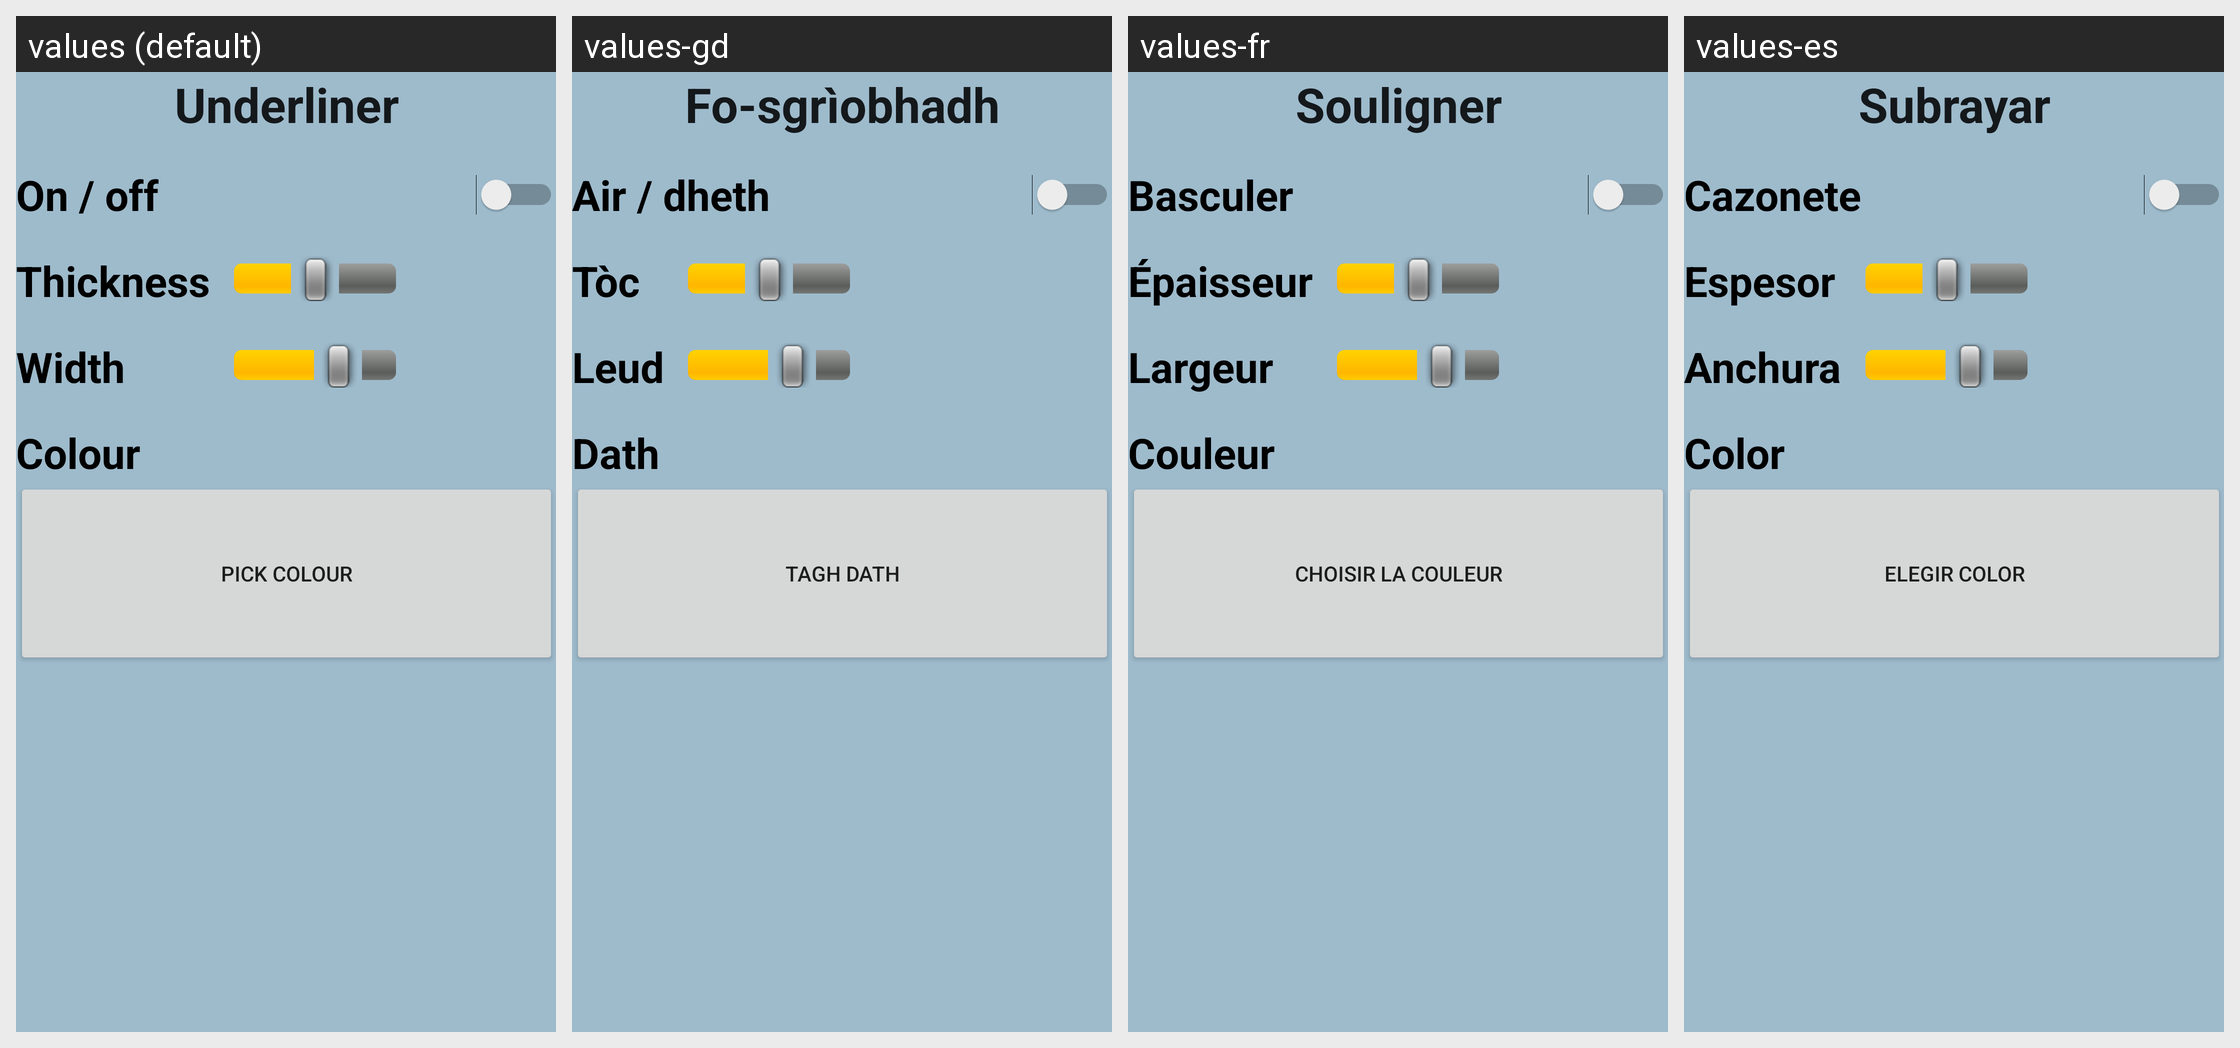

For this localized Android screen grid, give each drawn string resource with its value in every locale shown.
Android screen res/layout/activity_underliner_settings.xml rendered under 4 locales, left to right: values (default), values-gd, values-fr, values-es. Device: Nexus 5 (rendered at 1080×1920; each locale shown at half size, 540×960, under a caption strip naming it); theme AppTheme.
Other locales in the repository, not shown: values-de.
Strings drawn on this screen, with the default value and each locale's value (text and hints the layout hard-codes, and strings that could not be matched under every locale, appear in the picture but are not listed):

underliner_settings
  values: Underliner
  values-gd: Fo-sgrìobhadh
  values-fr: Souligner
  values-es: Subrayar

toggle
  values: On / off
  values-gd: Air / dheth
  values-fr: Basculer
  values-es: Cazonete

thickness
  values: Thickness
  values-gd: Tòc
  values-fr: Épaisseur
  values-es: Espesor

width
  values: Width
  values-gd: Leud
  values-fr: Largeur
  values-es: Anchura

colour
  values: Colour
  values-gd: Dath
  values-fr: Couleur
  values-es: Color

pick_colour
  values: Pick Colour
  values-gd: Tagh dath
  values-fr: Choisir la couleur
  values-es: Elegir color
